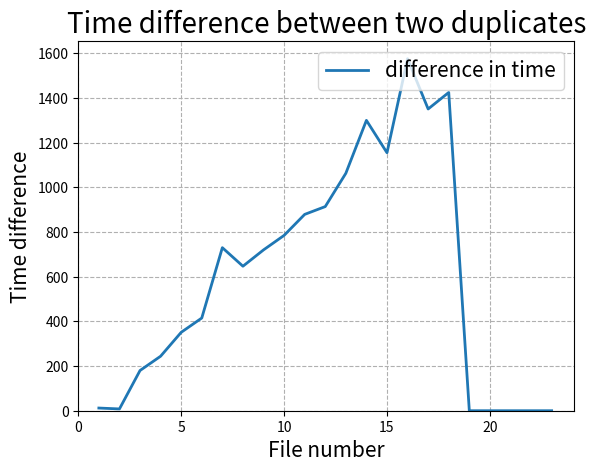

Python code for this plot:
import matplotlib.pyplot as plt
import numpy as np


position=[1,2,3,4,5,6,7,8,9,10,11,12,13,14,15,16,17,18,19,20,21,22,23]

time_1=[8585,8581,8816,8849,8943,9022,9339,9271,9338,9431,9553,9584,9734,9973,9841,10252,10030,10113,8743,8745,8746,8775,8761]
time_2=[8573,8573,8636,8605,8592,8607,8609,8624,8618,8646,8674,8670,8671,8673,8686,8676,8679,8688,8743,8745,8746,8775,8761]
time_no_problem=[]
for i in range(len(time_1)):
    output=abs(time_1[i]-time_2[i])
    time_no_problem.append(output)

plt.plot(position,time_no_problem,label="difference in time",linewidth=2)

plt.grid(linestyle='--')
plt.xlabel('File number',fontsize=15)
plt.ylabel("Time difference",   fontsize=15)
plt.title("Time difference between two duplicates",fontsize=20)

plt.legend(loc="upper right",fontsize=15)
plt.ylim(0)
plt.xlim(0)
plt.show()